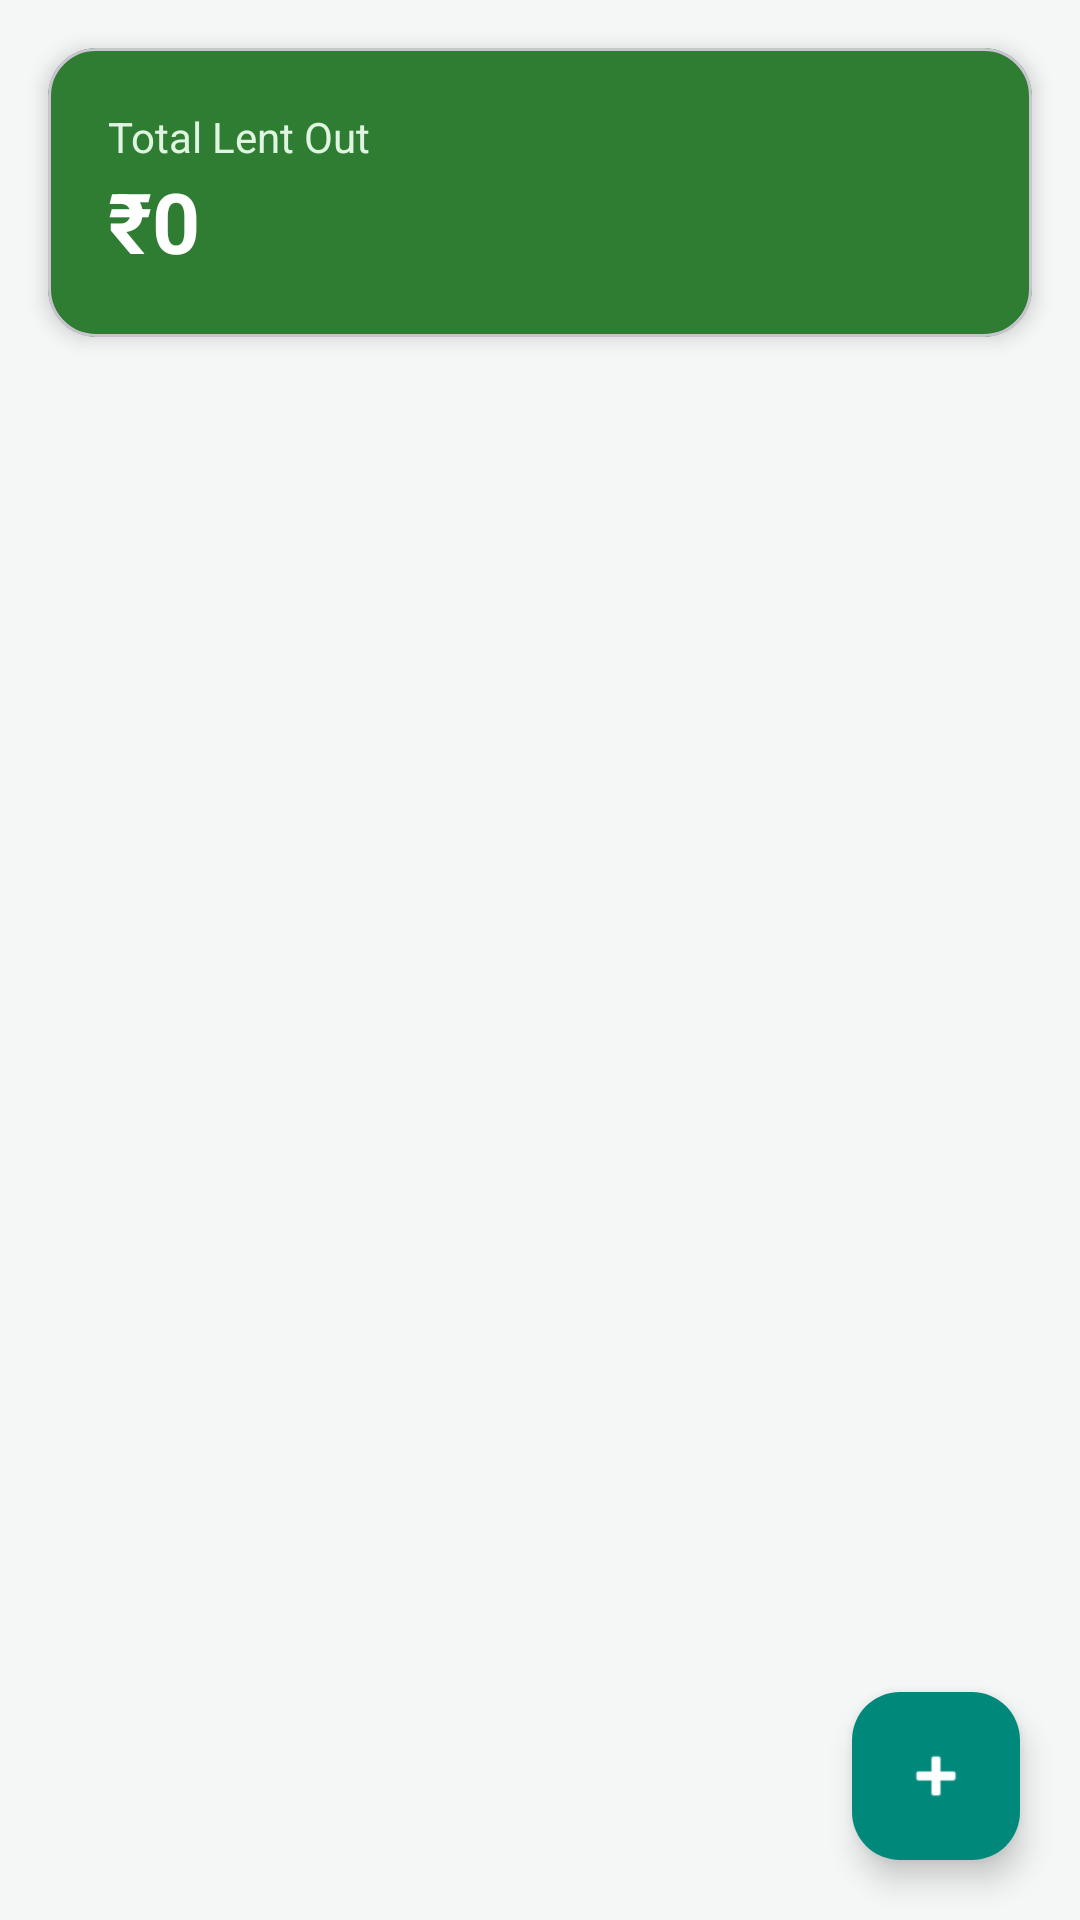

Layout XML and referenced resources for this Android screen:
<!-- AndroidManifest.xml: application theme Theme.ExpenseTracker -->
<!-- res/layout/fragment_lending.xml -->
<?xml version="1.0" encoding="utf-8"?>
<androidx.constraintlayout.widget.ConstraintLayout xmlns:android="http://schemas.android.com/apk/res/android"
    xmlns:app="http://schemas.android.com/apk/res-auto"
    android:layout_width="match_parent"
    android:layout_height="match_parent">

    <com.google.android.material.card.MaterialCardView
        android:id="@+id/card_total"
        android:layout_width="0dp"
        android:layout_height="wrap_content"
        android:layout_margin="16dp"
        app:cardBackgroundColor="@color/primary"
        app:cardCornerRadius="16dp"
        app:cardElevation="4dp"
        app:layout_constraintTop_toTopOf="parent"
        app:layout_constraintStart_toStartOf="parent"
        app:layout_constraintEnd_toEndOf="parent">

        <LinearLayout
            android:layout_width="match_parent"
            android:layout_height="wrap_content"
            android:orientation="vertical"
            android:padding="20dp">

            <TextView
                android:layout_width="wrap_content"
                android:layout_height="wrap_content"
                android:text="@string/lent_out_total"
                android:textColor="#DFF5E1"
                android:textSize="14sp" />

            <TextView
                android:id="@+id/text_total_lent"
                android:layout_width="wrap_content"
                android:layout_height="wrap_content"
                android:text="₹0"
                android:textColor="#FFFFFF"
                android:textSize="28sp"
                android:textStyle="bold" />
        </LinearLayout>
    </com.google.android.material.card.MaterialCardView>

    <androidx.recyclerview.widget.RecyclerView
        android:id="@+id/recycler_lending"
        android:layout_width="0dp"
        android:layout_height="0dp"
        android:padding="16dp"
        android:clipToPadding="false"
        app:layout_constraintTop_toBottomOf="@id/card_total"
        app:layout_constraintBottom_toBottomOf="parent"
        app:layout_constraintStart_toStartOf="parent"
        app:layout_constraintEnd_toEndOf="parent" />

    <TextView
        android:id="@+id/text_empty"
        android:layout_width="0dp"
        android:layout_height="wrap_content"
        android:text="@string/no_lending_yet"
        android:textColor="@color/text_secondary"
        android:gravity="center"
        android:padding="32dp"
        android:visibility="gone"
        app:layout_constraintTop_toBottomOf="@id/card_total"
        app:layout_constraintStart_toStartOf="parent"
        app:layout_constraintEnd_toEndOf="parent" />

    <com.google.android.material.floatingactionbutton.FloatingActionButton
        android:id="@+id/fab_add"
        android:layout_width="wrap_content"
        android:layout_height="wrap_content"
        android:layout_margin="20dp"
        android:src="@android:drawable/ic_input_add"
        app:backgroundTint="@color/accent"
        app:tint="#FFFFFF"
        app:layout_constraintBottom_toBottomOf="parent"
        app:layout_constraintEnd_toEndOf="parent" />

</androidx.constraintlayout.widget.ConstraintLayout>
<!-- resources referenced by this layout -->
<resources>
  <color name="accent">#00897B</color>
  <color name="primary">#2E7D32</color>
  <color name="text_secondary">#6B6B6B</color>
  <string name="lent_out_total">Total Lent Out</string>
  <string name="no_lending_yet">No one owes you anything yet. Tap + to add.</string>
  <style name="Theme.ExpenseTracker" parent="Theme.Material3.Light.NoActionBar">
          <item name="colorPrimary">@color/primary</item>
          <item name="colorPrimaryDark">@color/primary_dark</item>
          <item name="colorAccent">@color/accent</item>
          <item name="android:windowBackground">@color/background</item>
          <item name="android:statusBarColor">@color/primary_dark</item>
      </style>
  <color name="primary_dark">#1B5E20</color>
  <color name="background">#F5F7F6</color>
</resources>
